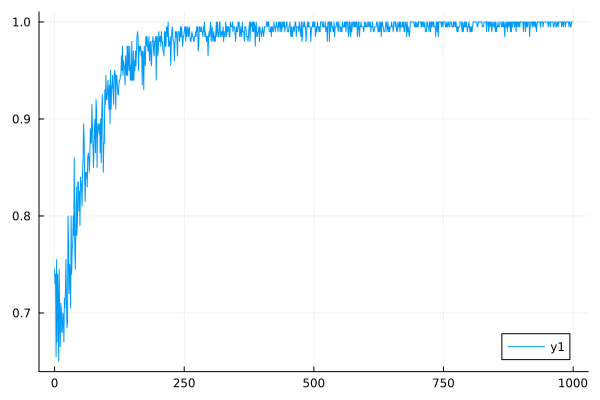

The file beside this chart, header and first rows:
0	0.745
1	0.73
2	0.74
3	0.655
4	0.755
5	0.67
6	0.74
7	0.71
8	0.65
9	0.745
10	0.69
11	0.665
12	0.71
13	0.705
14	0.68
15	0.68
16	0.7
17	0.695
18	0.67
19	0.715
20	0.705
21	0.725
22	0.755
23	0.71
24	0.685
25	0.69
26	0.8
27	0.77
28	0.72
29	0.75
30	0.74
31	0.705
32	0.8
33	0.74
34	0.765
35	0.77
36	0.8
37	0.78
38	0.86
39	0.765
40	0.745
41	0.785
42	0.83
43	0.78
44	0.795
45	0.835
46	0.835
47	0.805
48	0.825
49	0.79
50	0.84
51	0.835
52	0.83
53	0.81
54	0.845
55	0.86
56	0.895
57	0.88
58	0.84
59	0.815
60	0.845
... 939 more rows
